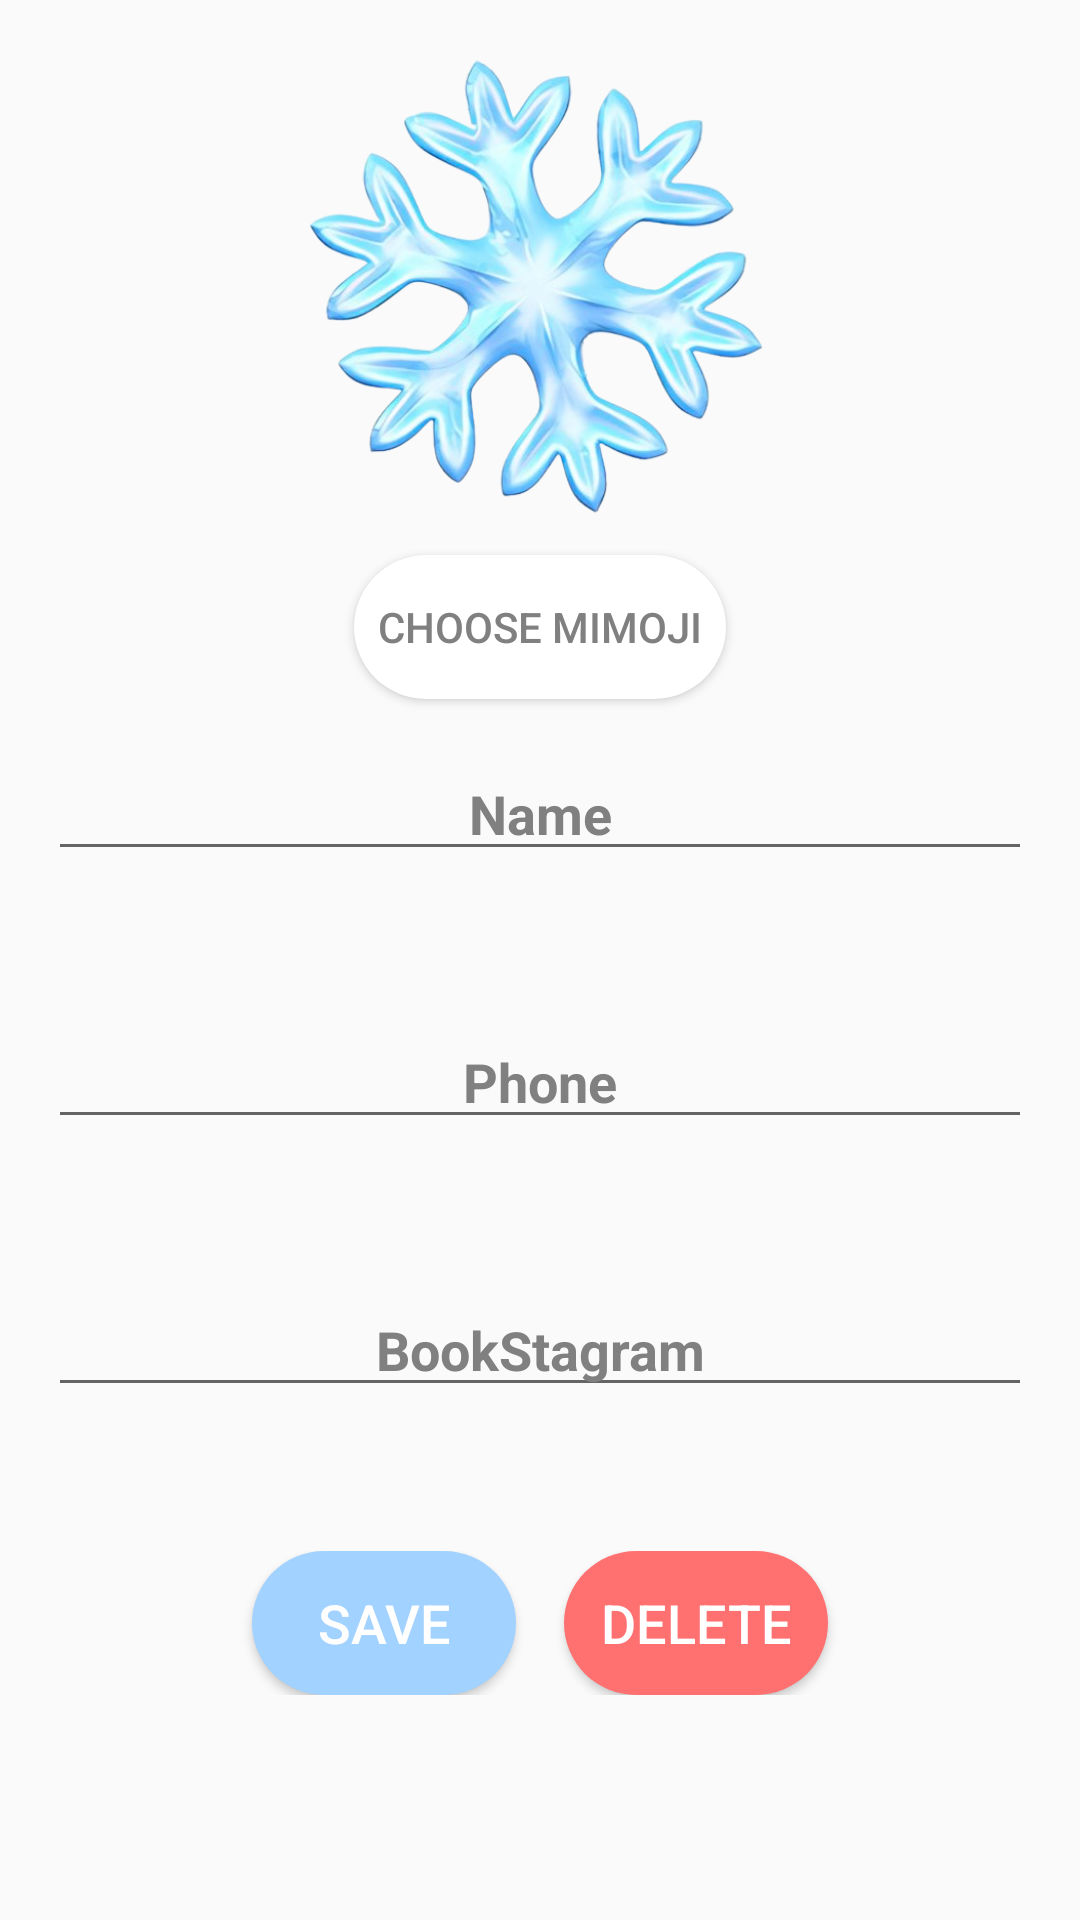

Layout XML and referenced resources for this Android screen:
<!-- AndroidManifest.xml: application theme Theme.BookApp -->
<!-- res/layout/fragment_contact_detail.xml -->
<?xml version="1.0" encoding="utf-8"?>
<LinearLayout xmlns:android="http://schemas.android.com/apk/res/android"
    xmlns:tools="http://schemas.android.com/tools"
    android:layout_width="match_parent"
    android:layout_height="match_parent"
    android:orientation="vertical"
    android:padding="16dp"
    android:gravity="center"
    tools:context=".tab1.ContactDetailFragment">

    
    <ImageView
        android:id="@+id/profileImage"
        android:layout_width="175dp"
        android:layout_height="166dp"
        android:layout_gravity="center_horizontal"
        android:layout_marginBottom="8dp"
        android:src="@drawable/default_profile"
        android:contentDescription="Profile Image" />

    
    <Button
        android:id="@+id/buttonChoosePhoto"
        android:layout_width="wrap_content"
        android:layout_height="wrap_content"
        android:layout_marginTop="0dp"
        android:layout_marginBottom="16dp"
        android:backgroundTint="@color/white"
        android:textColor="@color/dark_gray"
        android:text="Choose Mimoji"
        android:background="@drawable/choose_mimoji"
        />

    
    <EditText
        android:id="@+id/editName"
        android:layout_width="match_parent"
        android:layout_height="wrap_content"
        android:layout_marginBottom="48dp"
        android:gravity="center"
        android:textColor="@color/dark_gray"
        android:textColorHint="@color/gray"
        android:text="Name"
        android:textSize="18sp"
        android:textStyle="bold" />

    
    <EditText
        android:id="@+id/editPhone"
        android:layout_width="match_parent"
        android:layout_height="wrap_content"
        android:layout_marginBottom="48dp"
        android:gravity="center"
        android:textColor="@color/dark_gray"
        android:textColorHint="@color/gray"
        android:text="Phone"
        android:textSize="18sp"
        android:textStyle="bold" />

    
    <EditText
        android:id="@+id/editInstagram"
        android:layout_width="match_parent"
        android:layout_height="wrap_content"
        android:layout_marginBottom="48dp"
        android:gravity="center"
        android:textColor="@color/dark_gray"
        android:textColorHint="@color/gray"
        android:text="BookStagram"
        android:textSize="18sp"
        android:textStyle="bold" />

    
    <LinearLayout
        android:layout_width="match_parent"
        android:layout_height="wrap_content"
        android:orientation="horizontal"
        android:gravity="center"
        android:layout_marginBottom="32dp">

        

        
        <Button
            android:id="@+id/buttonSave"
            android:layout_width="wrap_content"
            android:layout_height="wrap_content"
            android:backgroundTint="@color/pastel_blue_dark"
            android:textColor="@color/white"
            android:background="@drawable/add_contact"
            android:text="Save"
            android:textSize="18sp"
            android:layout_marginStart="16dp"/>

        <Button
            android:id="@+id/buttonDelete"
            android:layout_width="wrap_content"
            android:layout_height="wrap_content"
            android:layout_marginStart="16dp"
            android:layout_marginEnd="16dp"
            android:backgroundTint="@color/red"
            android:textColor="@color/white"
            android:text="Delete"
            android:textSize="18sp"
            android:background="@drawable/add_contact"
            />
    </LinearLayout>

    
    <LinearLayout
        android:layout_width="match_parent"
        android:layout_height="wrap_content"
        android:orientation="horizontal"
        android:layout_gravity="bottom"
        android:gravity="center"
        android:layout_marginTop="32dp">

        
        <ImageButton
            android:id="@+id/buttonCall"
            android:layout_width="0dp"
            android:layout_height="48dp"
            android:layout_weight="1"
            android:layout_margin="8dp"
            android:src="@drawable/insta_icon"
            android:background="@drawable/call_insta_button"
            android:contentDescription="Call Button"
            android:adjustViewBounds="true"
            android:scaleType="centerInside"
            android:padding="8dp"
            android:layout_gravity="center"/>

        
        <ImageButton
            android:id="@+id/buttonInstagram"
            android:layout_width="0dp"
            android:layout_height="48dp"
            android:layout_weight="1"
            android:layout_margin="8dp"
            android:background="@drawable/call_insta_button"
            android:src="@drawable/phone_icon"
            android:scaleType="centerInside"
            android:adjustViewBounds="true"
            />


    </LinearLayout>

</LinearLayout>
<!-- resources referenced by this layout -->
<resources>
  <color name="dark_gray">#808080</color>
  <color name="gray">#dee2e6</color>
  <color name="pastel_blue_dark">#A2D2FF</color>
  <color name="red">#ff7171</color>
  <color name="white">#FFFFFF</color>
  <!-- drawable add_contact (drawable) -->
  <shape xmlns:android="http://schemas.android.com/apk/res/android">
      <solid android:color="@color/pastel_blue_dark" />
      <corners android:radius="40dp" />
      <padding
          android:left="8dp"
          android:top="8dp"
          android:right="8dp"
          android:bottom="8dp" />
  </shape>
  <!-- drawable call_insta_button (drawable) -->
  <shape xmlns:android="http://schemas.android.com/apk/res/android">
      <solid android:color="@color/pastel_blue_darkest" />
      <corners android:radius="40dp" />
      <padding
          android:left="8dp"
          android:top="8dp"
          android:right="8dp"
          android:bottom="8dp" />
  </shape>
  <!-- drawable choose_mimoji (drawable) -->
  <shape xmlns:android="http://schemas.android.com/apk/res/android">
      <solid android:color="@color/white" />
      <corners android:radius="40dp" />
      <padding
          android:left="8dp"
          android:top="8dp"
          android:right="8dp"
          android:bottom="8dp" />
  </shape>
  <!-- drawable default_profile: png bitmap (drawable, 300503 bytes) -->
  <!-- drawable insta_icon: png bitmap (drawable, 85894 bytes) -->
  <!-- drawable phone_icon: png bitmap (drawable, 87698 bytes) -->
  <style name="Theme.BookApp" parent="Theme.AppCompat.Light.NoActionBar">
          
          <item name="colorPrimary">@color/pastel_blue_primary</item>
          <item name="colorPrimaryDark">@color/pastel_blue_dark</item>
          <item name="colorAccent">@color/pastel_blue_accent</item>
          
          <item name="android:statusBarColor">@color/pastel_blue_primary</item>
          <item name="android:navigationBarColor">@color/pastel_blue_primary</item>
      </style>
  <color name="pastel_blue_darkest">#395886</color>
  <color name="pastel_blue_primary">#D1E8FC</color>
  <color name="pastel_blue_accent">#8FC9FF</color>
</resources>
